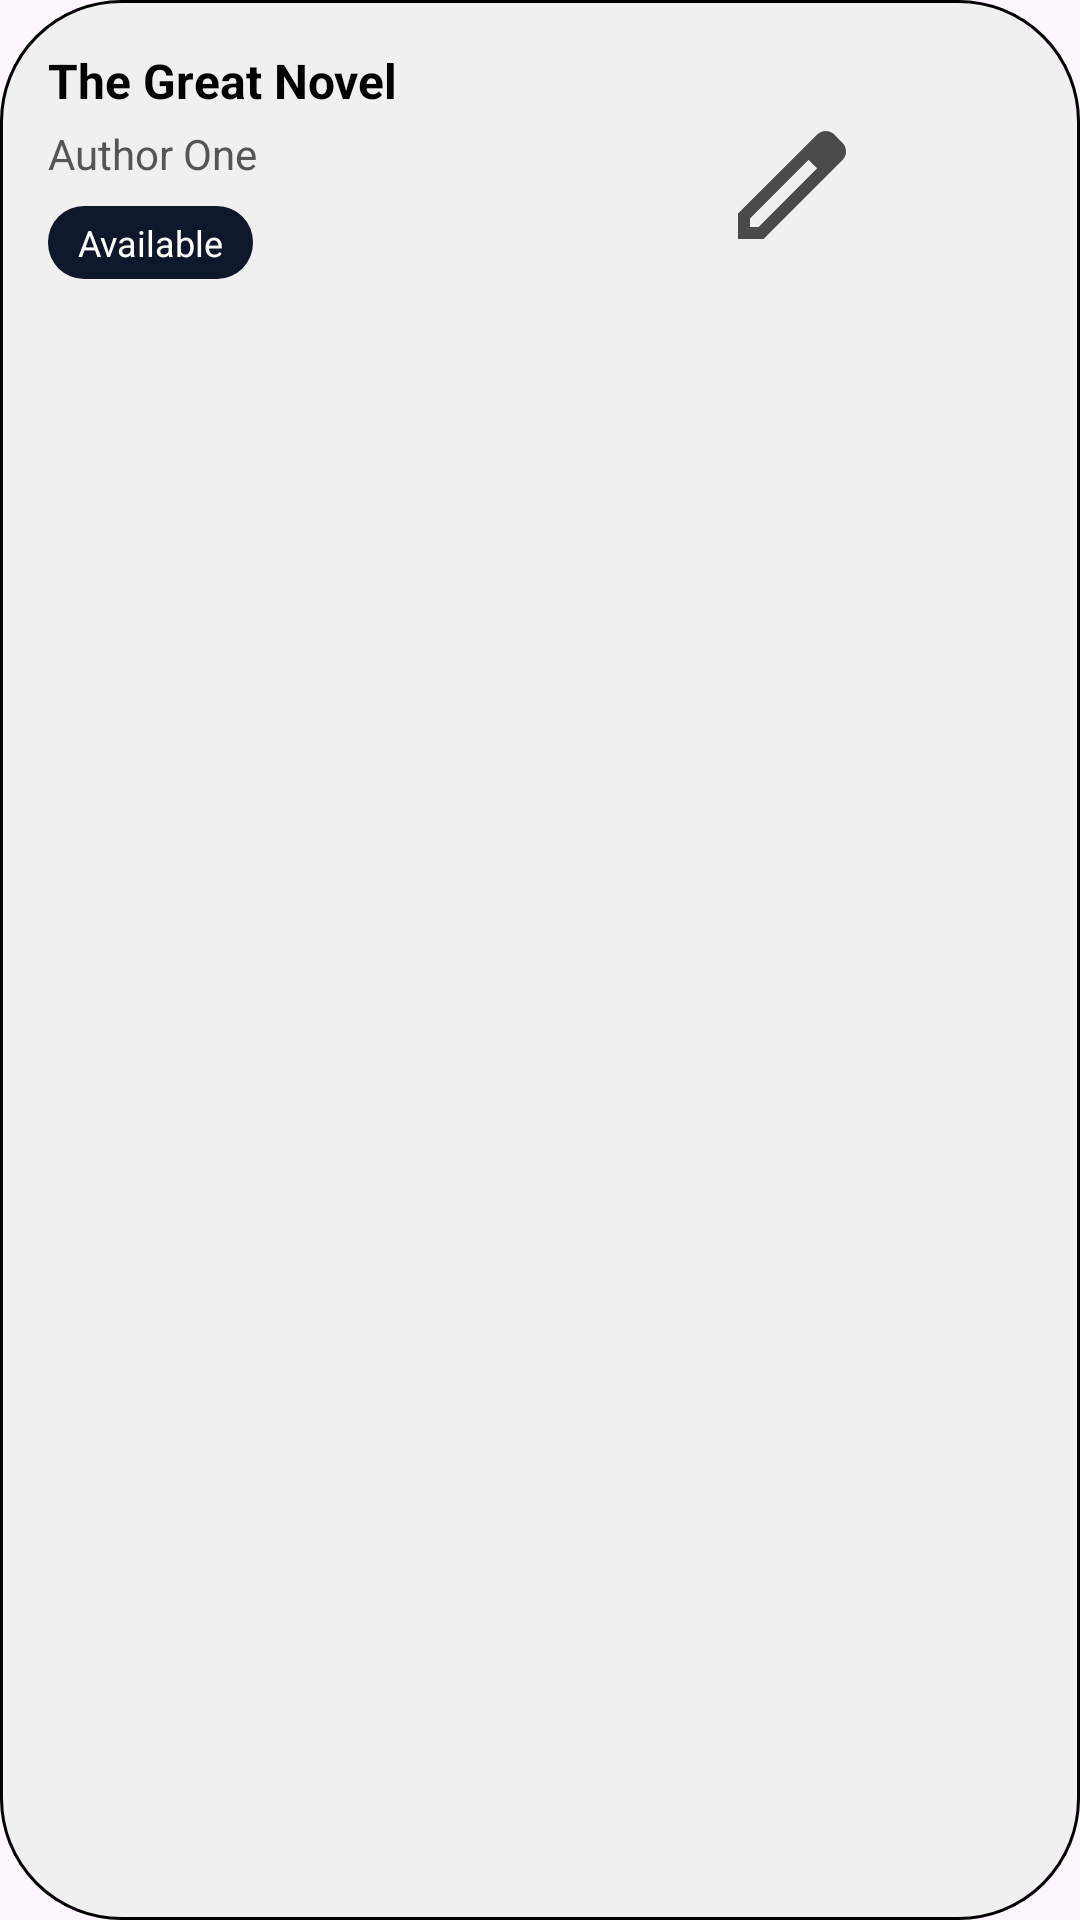

This screen was rendered from an Android layout file. Write that file and the resources it references.
<!-- AndroidManifest.xml: application theme Theme.Comp200Pt1 -->
<!-- res/layout/book_item.xml -->
<?xml version="1.0" encoding="utf-8"?>
<RelativeLayout xmlns:android="http://schemas.android.com/apk/res/android"
    android:layout_width="match_parent"
    android:layout_height="wrap_content"
    android:background="@drawable/card_background"
    android:padding="16dp">

    <TextView
        android:id="@+id/bookTitle"
        android:layout_width="wrap_content"
        android:layout_height="wrap_content"
        android:text="@string/the_great_novel_request_item"
        android:textStyle="bold"
        android:textSize="16sp"
        android:textColor="#000000" />

    <TextView
        android:id="@+id/bookAuthor"
        android:layout_below="@id/bookTitle"
        android:layout_width="wrap_content"
        android:layout_height="wrap_content"
        android:text="@string/book_item_member_author_ex"
        android:textSize="14sp"
        android:textColor="#555555"
        android:layout_marginTop="4dp"/>

    <TextView
        android:id="@+id/statusBadge"
        android:layout_below="@id/bookAuthor"
        android:layout_width="wrap_content"
        android:layout_height="wrap_content"
        android:text="@string/status_available"
        android:textSize="12sp"
        android:textColor="#FFFFFF"
        android:paddingLeft="10dp"
        android:paddingRight="10dp"
        android:paddingTop="4dp"
        android:paddingBottom="4dp"
        android:layout_marginTop="8dp"
        android:background="@drawable/badge_available" />

    <LinearLayout
        android:id="@+id/LinearLayout1"
        android:layout_width="wrap_content"
        android:layout_height="wrap_content"
        android:layout_below="@+id/bookTitle"
        android:orientation="horizontal"
        android:layout_alignParentEnd="true"
        android:layout_centerVertical="true"
        android:gravity="center">

        <ImageButton
            android:id="@+id/editButton"
            android:layout_width="48dp"
            android:layout_height="48dp"
            android:src="@drawable/ic_edit"
            android:background="@android:color/transparent"
            android:contentDescription="@string/edit" />

        <ImageButton
            android:id="@+id/deleteButton"
            android:layout_width="48dp"
            android:layout_height="48dp"
            android:layout_marginStart="8dp"
            android:src="@drawable/ic_delete"
            android:background="@android:color/transparent"
            android:contentDescription="@string/delete" />
    </LinearLayout>

</RelativeLayout>
<!-- resources referenced by this layout -->
<resources>
  <!-- drawable badge_available (drawable) -->
  <shape xmlns:android="http://schemas.android.com/apk/res/android" android:shape="rectangle">
      <solid android:color="#0F172A"/>
      <corners android:radius="12dp"/>
  </shape>
  <!-- drawable card_background (drawable) -->
  <shape xmlns:android="http://schemas.android.com/apk/res/android">
      <solid android:color="#F0F0F0" />
      <corners android:radius="40dp" />
      <padding android:left="12dp" android:right="12dp" />
      <stroke android:color="@color/black" android:width="1dp"/>
  </shape>
  <!-- drawable ic_edit (drawable) -->
  <vector xmlns:android="http://schemas.android.com/apk/res/android" android:height="48dp" android:tint="#4A4A4A" android:viewportHeight="960" android:viewportWidth="960" android:width="48dp">
        
      <path android:fillColor="@android:color/white" android:pathData="M200,760L257,760L648,369L591,312L200,703L200,760ZM120,840L120,670L648,143Q660,132 674.5,126Q689,120 705,120Q721,120 736,126Q751,132 762,144L817,200Q829,211 834.5,226Q840,241 840,256Q840,272 834.5,286.5Q829,301 817,313L290,840L120,840ZM760,256L760,256L704,200L704,200L760,256ZM619,341L591,312L591,312L648,369L648,369L619,341Z"/>
      
  </vector>
  <string name="book_item_member_author_ex">Author One</string>
  <string name="delete">Delete</string>
  <string name="edit">Edit</string>
  <string name="status_available">Available</string>
  <string name="the_great_novel_request_item">The Great Novel</string>
  <style name="Theme.Comp200Pt1" parent="Base.Theme.Comp200Pt1" />
  <style name="Base.Theme.Comp200Pt1" parent="Theme.Material3.DayNight.NoActionBar">
          
          
      </style>
  <!-- not gathered from this repository: default colours our renderer supplied (Android Studio template values) -->
  <color name="black">#FF000000</color>
</resources>
